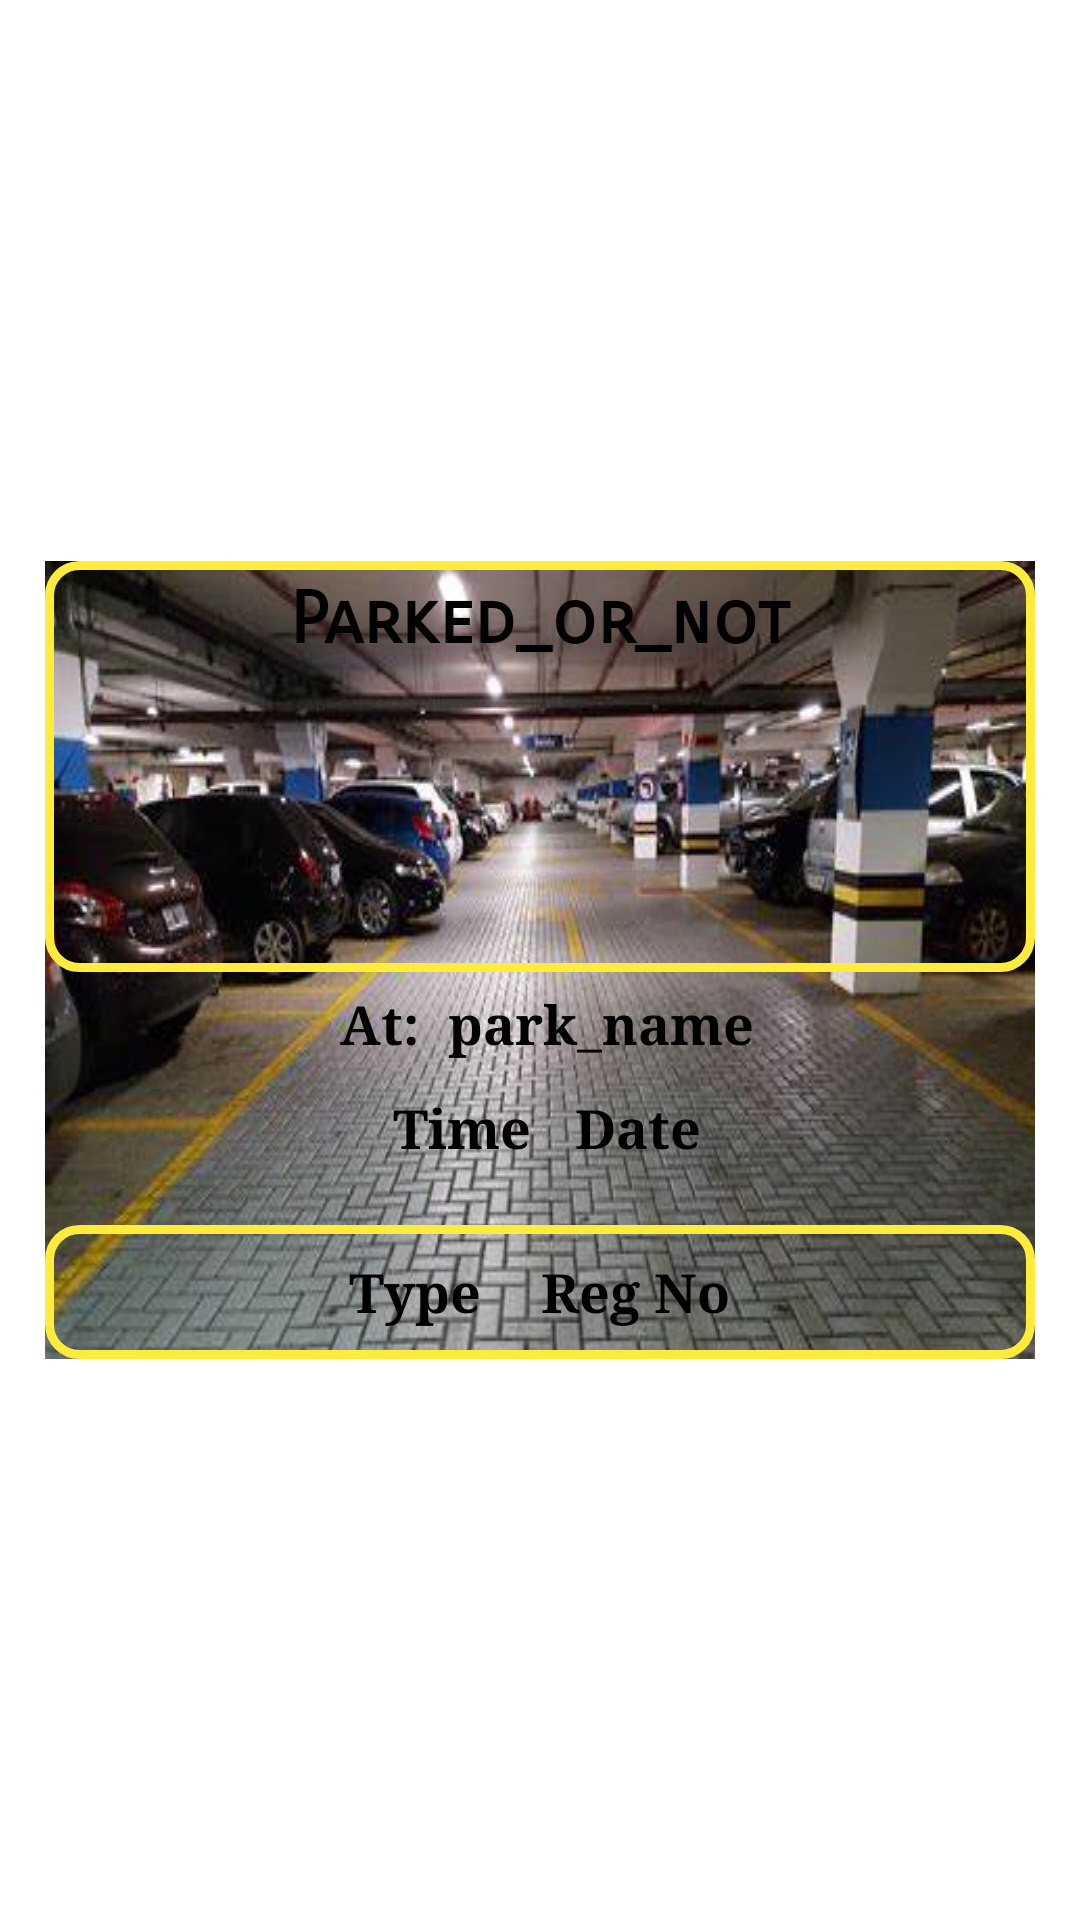

Here is an Android app screen rendered from its layout file. Give the layout XML and the strings, colors and styles it references.
<!-- AndroidManifest.xml: application theme Theme.OnlineVehicleParking -->
<!-- res/layout/fragment_park_status.xml -->
<?xml version="1.0" encoding="UTF-8"?>
    <ScrollView  android:padding="15dp" android:orientation="vertical" android:layout_height="match_parent" android:layout_width="match_parent" xmlns:tools="http://schemas.android.com/tools" xmlns:app="http://schemas.android.com/apk/res-auto" xmlns:android="http://schemas.android.com/apk/res/android">


    <LinearLayout android:background="@drawable/backgroundcar" android:orientation="vertical" android:layout_height="match_parent" android:layout_width="match_parent" android:layout_gravity="center">

    <TextView android:background="@drawable/rounded_edittext" android:padding="5dp" android:layout_height="wrap_content" android:layout_width="match_parent" android:layout_gravity="center" tools:ignore="MissingConstraints" android:textStyle="bold" android:textAppearance="@style/Base.TextAppearance.AppCompat.Headline" android:textColor="@color/black" android:textAlignment="center" android:layout_weight="50" android:text="Parked_or_not" android:fontFamily="sans-serif-smallcaps" android:id="@+id/textView2z"/>


    <LinearLayout android:orientation="horizontal" android:layout_height="wrap_content" android:layout_width="match_parent" android:layout_gravity="center" android:gravity="center">

    <TextView android:padding="5dp" android:layout_height="wrap_content" android:layout_width="wrap_content" tools:ignore="MissingConstraints" android:textStyle="bold" android:textAppearance="@style/Base.TextAppearance.AppCompat.Medium" android:textColor="@color/black" android:text="At: " android:fontFamily="serif" android:id="@+id/textVissew" android:gravity="center"/>

    <TextView android:layout_height="wrap_content" android:layout_width="wrap_content" tools:ignore="MissingConstraints" android:textStyle="bold" android:textAppearance="@style/Base.TextAppearance.AppCompat.Medium" android:textColor="@color/black" android:text="park_name" android:fontFamily="serif" android:id="@+id/textViewprkNm" android:gravity="center"/>

</LinearLayout>


    <LinearLayout android:orientation="horizontal" android:layout_height="wrap_content" android:layout_width="match_parent" android:layout_gravity="center" android:gravity="center">

    <TextView android:padding="5dp" android:layout_height="wrap_content" android:layout_width="wrap_content" tools:ignore="MissingConstraints" android:textStyle="bold" android:textAppearance="@style/Base.TextAppearance.AppCompat.Medium" android:textColor="@color/black" android:text=" Time " android:fontFamily="serif" android:id="@+id/textVkjhissew" android:gravity="center"/>

    <TextView android:padding="5dp" android:layout_height="wrap_content" android:layout_width="wrap_content" tools:ignore="MissingConstraints" android:textStyle="bold" android:textAppearance="@style/Base.TextAppearance.AppCompat.Medium" android:textColor="@color/black" android:text="Date" android:fontFamily="serif" android:id="@+id/tekjhxtVdateiew" android:gravity="center"/>

</LinearLayout>


    <LinearLayout android:background="@drawable/rounded_edittext" android:orientation="horizontal" android:layout_height="wrap_content" android:layout_width="match_parent" android:layout_gravity="center" android:gravity="center" android:layout_marginTop="15dp">

    <TextView android:padding="10dp" android:layout_height="wrap_content" android:layout_width="wrap_content" tools:ignore="MissingConstraints" android:textStyle="bold" android:textAppearance="@style/Base.TextAppearance.AppCompat.Medium" android:textColor="@color/black" android:text="Type" android:fontFamily="serif" android:id="@+id/tkjhextVkjhissew" android:gravity="center"/>

    <TextView android:padding="10dp" android:layout_height="wrap_content" android:layout_width="wrap_content" tools:ignore="MissingConstraints" android:textStyle="bold" android:textAppearance="@style/Base.TextAppearance.AppCompat.Medium" android:textColor="@color/black" android:text="Reg No" android:fontFamily="serif" android:id="@+id/telkkjhxtViewreg" android:gravity="center"/>

</LinearLayout>

</LinearLayout>

</ScrollView>
<!-- resources referenced by this layout -->
<resources>
  <!-- drawable backgroundcar: png bitmap (drawable, 28092 bytes) -->
  <!-- drawable rounded_edittext (drawable) -->
  <?xml version="1.0" encoding="UTF-8"?>
  <shape
      xmlns:android="http://schemas.android.com/apk/res/android">
  
      <solid/>
  
      <stroke android:color="#FFEB3B" android:width="3dp"/>
  
      <corners android:bottomRightRadius="10dp" android:bottomLeftRadius="10dp" android:topRightRadius="10dp" android:topLeftRadius="10dp"/>
  
  </shape>
  <style name="Theme.OnlineVehicleParking" parent="Theme.MaterialComponents.DayNight.DarkActionBar">
          
          <item name="colorPrimary">@color/purple_500</item>
          <item name="colorPrimaryVariant">@color/purple_700</item>
          <item name="colorOnPrimary">@color/white</item>
          
          <item name="colorSecondary">@color/teal_200</item>
          <item name="colorSecondaryVariant">@color/teal_700</item>
          <item name="colorOnSecondary">@color/black</item>
          
          <item name="android:statusBarColor" tools:targetApi="l">?attr/colorPrimaryVariant</item>
          
      </style>
  <!-- not gathered from this repository: default colours our renderer supplied (Android Studio template values) -->
  <color name="purple_500">#FF6200EE</color>
  <color name="purple_700">#FF3700B3</color>
  <color name="teal_200">#FF03DAC5</color>
  <color name="teal_700">#FF018786</color>
  <color name="black">#FF000000</color>
  <color name="white">#FFFFFFFF</color>
</resources>
